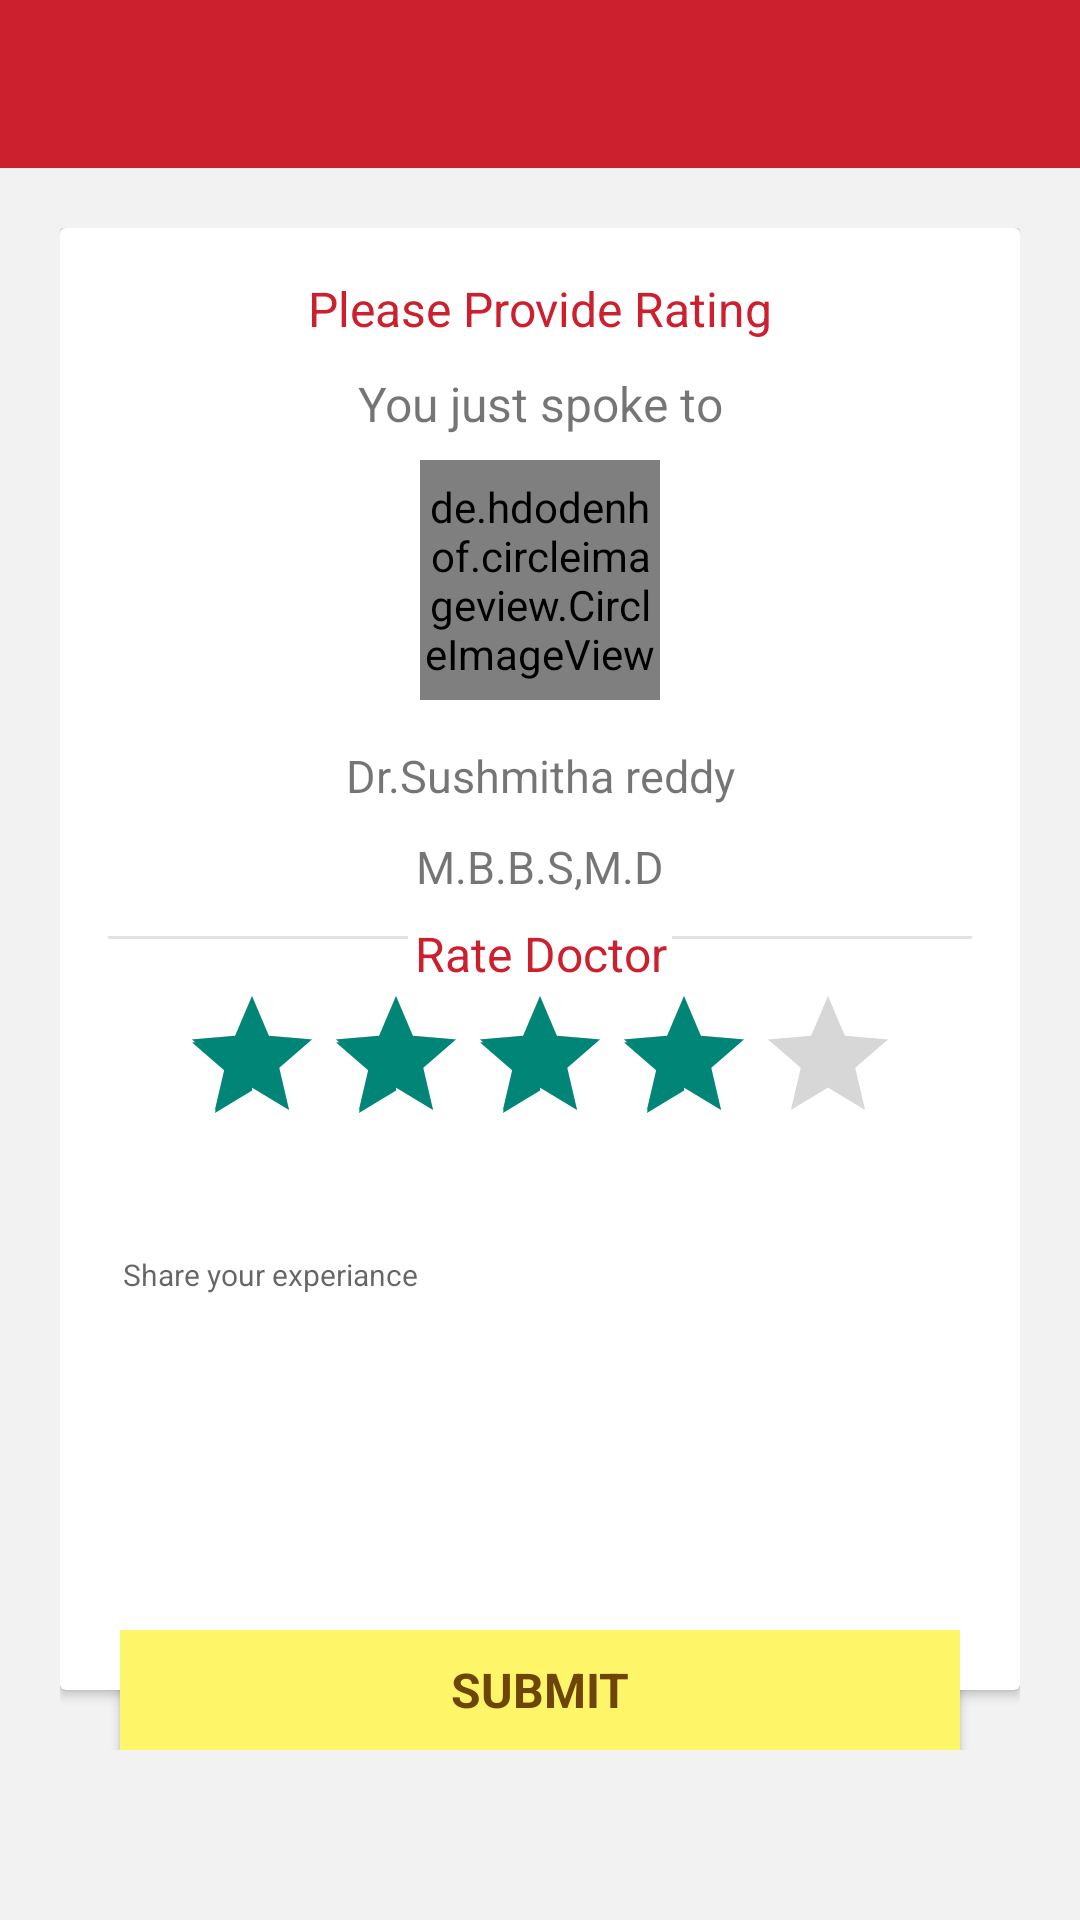

Produce the Android XML layout that renders to this screen, including the resource entries it uses.
<!-- AndroidManifest.xml: application theme AppTheme -->
<!-- res/layout/feedback_page.xml -->
<RelativeLayout xmlns:android="http://schemas.android.com/apk/res/android"
    xmlns:tools="http://schemas.android.com/tools"
    android:layout_width="match_parent"
    android:layout_height="match_parent"
    android:background="#f2f2f2"
    tools:context=".ui.LoginActivity">

    <include
        layout="@layout/toolbar"
        android:layout_width="match_parent"
        android:layout_height="wrap_content" />


    <LinearLayout xmlns:android="http://schemas.android.com/apk/res/android"
        android:layout_width="match_parent"
        android:layout_height="match_parent"
        android:weightSum="10"
        android:layout_marginLeft="20dp"
        android:layout_marginRight="20dp"
        android:layout_marginTop="20dp"
        android:orientation="vertical"
        android:layout_below="@+id/toolbar">

        <RelativeLayout xmlns:android="http://schemas.android.com/apk/res/android"
            android:layout_width="match_parent"
            android:layout_height="0dp"
            android:layout_weight="9"
            android:layout_below="@+id/toolbar">


            <android.support.v7.widget.CardView
                android:id="@+id/card"
                android:layout_marginBottom="20dp"
                android:layout_width="match_parent"
                android:layout_height="match_parent"
                android:background="@android:color/white">

                <RelativeLayout
                    android:layout_width="match_parent"
                    android:layout_height="wrap_content"
                    android:padding="16dp">

                    <TextView
                        android:id="@+id/title"
                        android:layout_width="match_parent"
                        android:layout_height="wrap_content"
                        android:layout_marginBottom="10dp"
                        android:gravity="center"
                        android:text="Please Provide Rating"
                        android:textColor="@color/colorPrimary"
                        android:textSize="16dp" />

                    <TextView
                        android:id="@+id/title1"
                        android:layout_width="match_parent"
                        android:layout_height="wrap_content"
                        android:layout_below="@+id/title"
                        android:gravity="center"
                        android:text="You just spoke to"
                        android:textSize="16dp" />

                    <de.hdodenhof.circleimageview.CircleImageView xmlns:app="http://schemas.android.com/apk/res-auto"
                        android:id="@+id/image"
                        android:layout_width="80dp"
                        android:layout_height="80dp"
                        android:layout_below="@+id/title1"
                        android:layout_centerInParent="true"
                        android:layout_marginTop="8dp"
                        android:src="@drawable/pic"
                        app:civ_border_color="#FF000000"
                        app:civ_border_width="2dp"
                        app:civ_fill_color="@android:color/black" />

                    <TextView
                        android:id="@+id/name"
                        android:layout_width="match_parent"
                        android:layout_height="wrap_content"
                        android:layout_below="@+id/image"
                        android:layout_marginTop="15dp"
                        android:gravity="center"
                        android:text="Dr.Sushmitha reddy"
                        android:textSize="15dp" />

                    <TextView
                        android:id="@+id/qualification"
                        android:layout_width="match_parent"
                        android:layout_height="wrap_content"
                        android:layout_below="@+id/name"
                        android:layout_marginBottom="8dp"
                        android:layout_marginTop="10dp"
                        android:gravity="center"
                        android:text="M.B.B.S,M.D"
                        android:textSize="15dp" />

                    <View
                        android:id="@+id/view1"
                        android:layout_width="100dp"
                        android:layout_height="1dp"
                        android:layout_below="@+id/qualification"
                        android:layout_marginTop="5dp"
                        android:background="#e3e3e3" />

                    <TextView
                        android:id="@+id/rate"
                        android:layout_width="match_parent"
                        android:layout_height="wrap_content"
                        android:layout_below="@+id/qualification"
                        android:gravity="center"
                        android:text="Rate Doctor"
                        android:textColor="@color/colorPrimary"
                        android:textSize="16dp" />

                    <View
                        android:id="@+id/view2"
                        android:layout_width="100dp"
                        android:layout_height="1dp"
                        android:layout_alignEnd="@+id/rate"
                        android:layout_alignRight="@+id/rate"
                        android:layout_alignTop="@+id/view1"
                        android:background="#e3e3e3" />

                    <RatingBar
                        android:id="@+id/rating_bar"
                        android:layout_width="wrap_content"
                        android:layout_height="wrap_content"
                        android:layout_below="@+id/view1"
                        android:layout_centerInParent="true"
                        android:layout_marginLeft="20dp"
                        android:layout_marginTop="15dp"
                        android:isIndicator="true"
                        android:rating="4" />

                    <EditText
                        android:id="@+id/notes"
                        android:layout_width="match_parent"
                        android:layout_height="80dp"
                        android:padding="5dp"
                        android:layout_below="@+id/rating_bar"
                        android:background="@android:color/white"
                        android:hint="Share your experiance"
                        android:textSize="10dp" />
                </RelativeLayout>

            </android.support.v7.widget.CardView>

            <TextView
                android:id="@+id/find_doctor"
                android:layout_width="match_parent"
                android:layout_height="40dp"
                android:layout_alignParentBottom="true"
                android:layout_marginLeft="20dp"
                android:layout_marginRight="20dp"
                android:background="#fff568"
                android:elevation="2dp"
                android:gravity="center"
                android:text="Submit"
                android:textAllCaps="true"
                android:textColor="#6e4508"
                android:textSize="16sp"
                android:textStyle="bold" />

        </RelativeLayout>
    </LinearLayout>
</RelativeLayout>
<!-- res/layout/toolbar.xml (included above) -->
<android.support.v7.widget.Toolbar
    android:id="@+id/toolbar"
    xmlns:android="http://schemas.android.com/apk/res/android"
    xmlns:app="http://schemas.android.com/apk/res-auto"
    android:layout_width="match_parent"
    android:layout_height="wrap_content"
    android:background="@color/colorPrimary"
    app:popupTheme="@style/ThemeOverlay.YourApp">
</android.support.v7.widget.Toolbar>
<!-- resources referenced by this layout -->
<resources>
  <color name="colorPrimary">#cc202e</color>
  <!-- drawable pic: png bitmap (drawable, 79471 bytes) -->
  <style name="ThemeOverlay.YourApp" parent="ThemeOverlay.AppCompat.Light">
          <item name="android:colorBackground">@color/colorPrimary</item>
          <item name="android:textColor">@android:color/white</item>
          <item name="homeAsUpIndicator">@drawable/abc_ic_ab_back_mtrl_am_alpha</item>
      </style>
  <style name="AppTheme" parent="AppBaseTheme">
          
          <item name="android:windowNoTitle">true</item>
          <item name="android:windowBackground">@android:color/white</item>
          
          
          <item name="windowActionBar">false</item>
          <item name="android:fontFamily">sans-serif</item>
          <item name="android:textStyle">normal</item>
  
          <item name="android:textViewStyle">@style/RobotoTextViewStyle</item>
          <item name="android:textColorPrimary">@android:color/white</item>
          <item name="colorPrimary">@color/colorPrimary</item>
          <item name="homeAsUpIndicator">@drawable/abc_ic_ab_back_mtrl_am_alpha</item>
          <item name="colorPrimaryDark">@color/colorPrimaryDark</item>
      </style>
  <style name="AppBaseTheme" parent="Theme.AppCompat.Light.NoActionBar">
          
      </style>
  <style name="RobotoTextViewStyle" parent="android:Widget.TextView">
          <item name="android:fontFamily">sans-serif</item>
          
          
      </style>
  <color name="colorPrimaryDark">#000000</color>
</resources>
